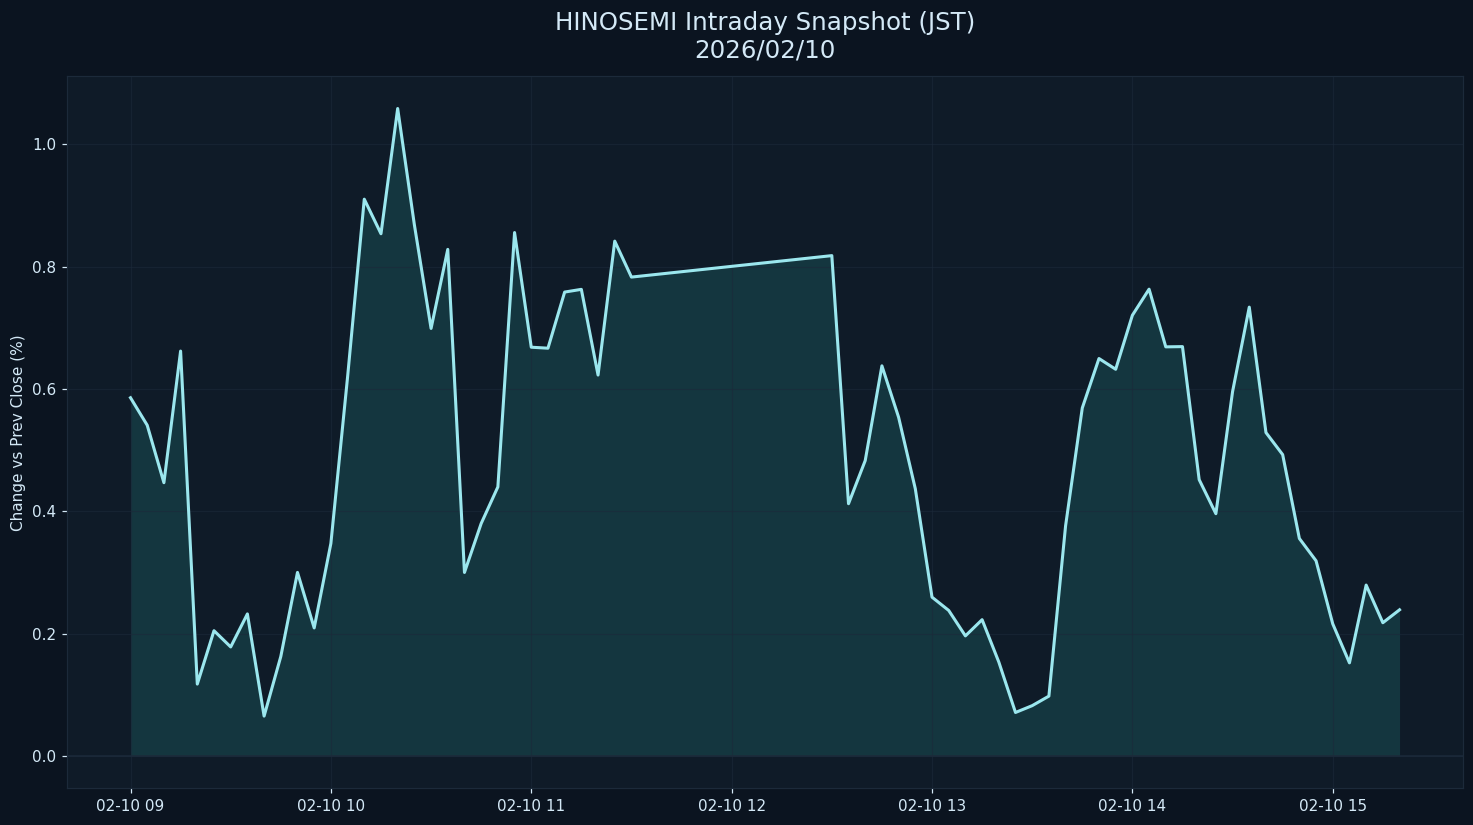

The table this chart was drawn from, first rows:
datetime_jst, pct
2026-02-10 09:00:00+09:00, 0.5858
2026-02-10 09:05:00+09:00, 0.5408
2026-02-10 09:10:00+09:00, 0.4468
2026-02-10 09:15:00+09:00, 0.6621
2026-02-10 09:20:00+09:00, 0.1175
2026-02-10 09:25:00+09:00, 0.2048
2026-02-10 09:30:00+09:00, 0.1782
2026-02-10 09:35:00+09:00, 0.2322
2026-02-10 09:40:00+09:00, 0.06516
2026-02-10 09:45:00+09:00, 0.1626
2026-02-10 09:50:00+09:00, 0.3001
2026-02-10 09:55:00+09:00, 0.2093
2026-02-10 10:00:00+09:00, 0.3475
2026-02-10 10:05:00+09:00, 0.6197
2026-02-10 10:10:00+09:00, 0.9105
2026-02-10 10:15:00+09:00, 0.854
2026-02-10 10:20:00+09:00, 1.059
2026-02-10 10:25:00+09:00, 0.8686
2026-02-10 10:30:00+09:00, 0.6991
2026-02-10 10:35:00+09:00, 0.8284
2026-02-10 10:40:00+09:00, 0.3
2026-02-10 10:45:00+09:00, 0.3801
2026-02-10 10:50:00+09:00, 0.4399
2026-02-10 10:55:00+09:00, 0.8559
2026-02-10 11:00:00+09:00, 0.6684
2026-02-10 11:05:00+09:00, 0.6668
2026-02-10 11:10:00+09:00, 0.7586
2026-02-10 11:15:00+09:00, 0.763
2026-02-10 11:20:00+09:00, 0.6229
2026-02-10 11:25:00+09:00, 0.8419
2026-02-10 11:30:00+09:00, 0.7831
2026-02-10 12:30:00+09:00, 0.8182
2026-02-10 12:35:00+09:00, 0.4125
2026-02-10 12:40:00+09:00, 0.483
2026-02-10 12:45:00+09:00, 0.6379
2026-02-10 12:50:00+09:00, 0.5538
2026-02-10 12:55:00+09:00, 0.4369
2026-02-10 13:00:00+09:00, 0.2597
2026-02-10 13:05:00+09:00, 0.2379
2026-02-10 13:10:00+09:00, 0.1963
2026-02-10 13:15:00+09:00, 0.2228
2026-02-10 13:20:00+09:00, 0.1536
2026-02-10 13:25:00+09:00, 0.07107
2026-02-10 13:30:00+09:00, 0.08223
2026-02-10 13:35:00+09:00, 0.0978
2026-02-10 13:40:00+09:00, 0.3764
2026-02-10 13:45:00+09:00, 0.5691
2026-02-10 13:50:00+09:00, 0.6499
2026-02-10 13:55:00+09:00, 0.6323
2026-02-10 14:00:00+09:00, 0.7206
2026-02-10 14:05:00+09:00, 0.7633
2026-02-10 14:10:00+09:00, 0.669
2026-02-10 14:15:00+09:00, 0.6694
2026-02-10 14:20:00+09:00, 0.4518
2026-02-10 14:25:00+09:00, 0.3962
2026-02-10 14:30:00+09:00, 0.5958
2026-02-10 14:35:00+09:00, 0.7339
2026-02-10 14:40:00+09:00, 0.5288
2026-02-10 14:45:00+09:00, 0.4927
2026-02-10 14:50:00+09:00, 0.3556
... 6 more rows
